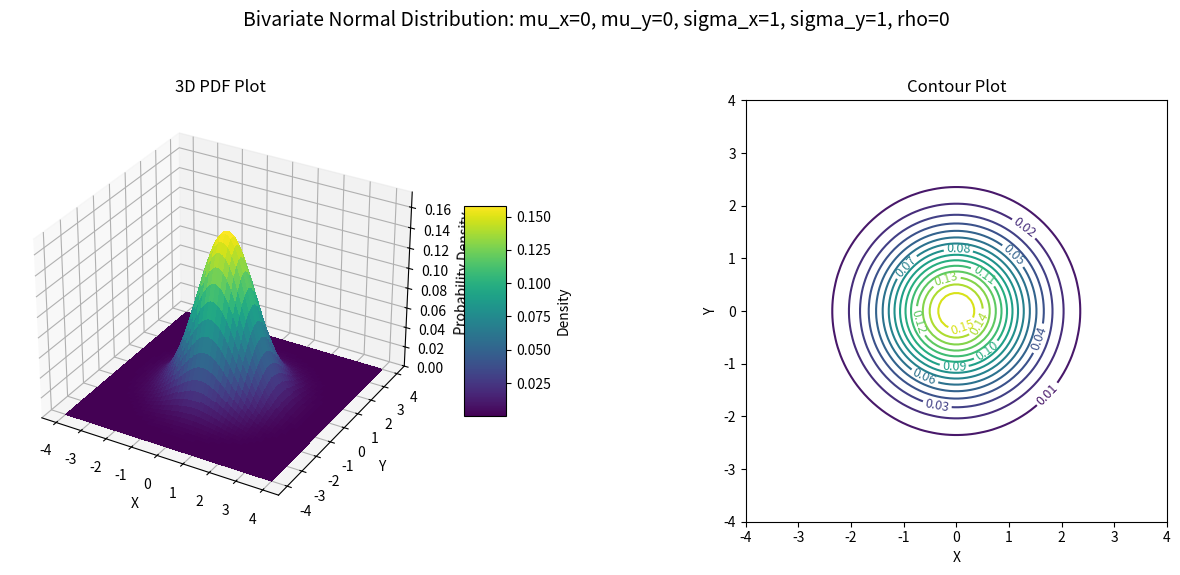
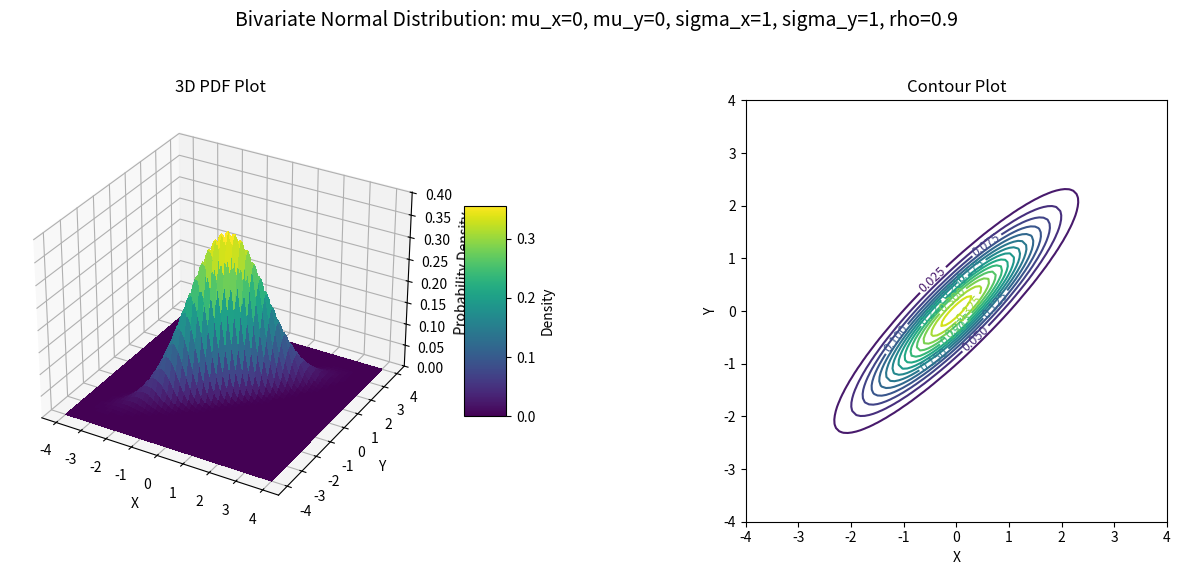
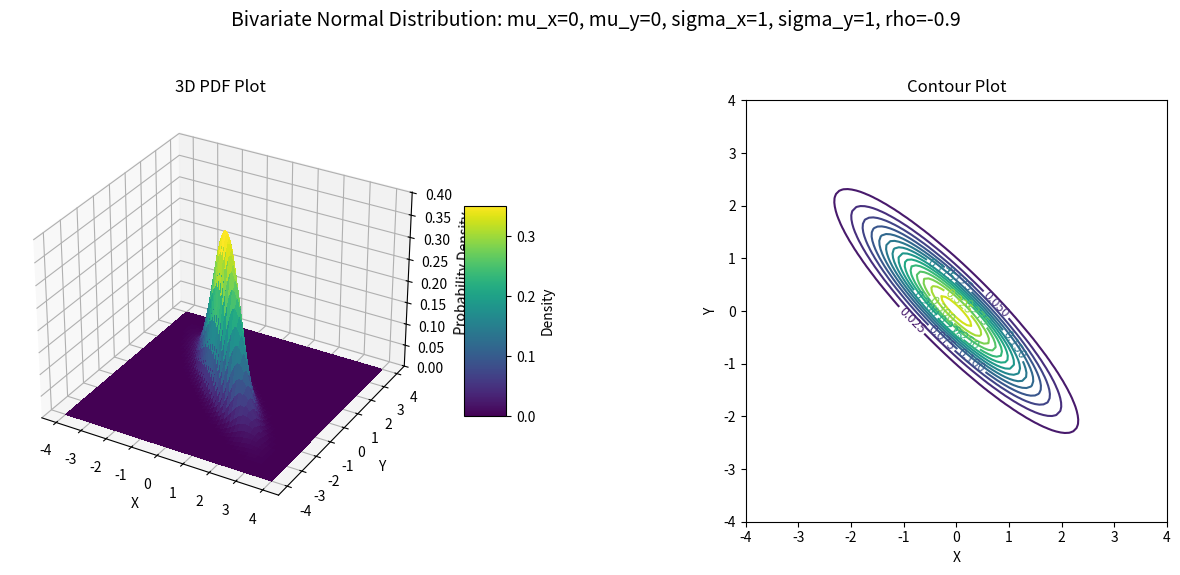
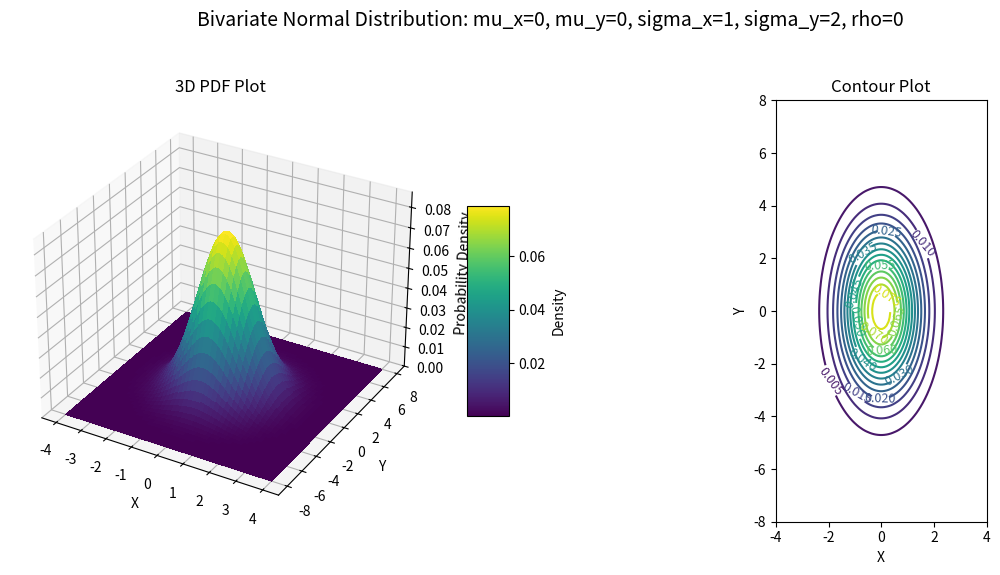
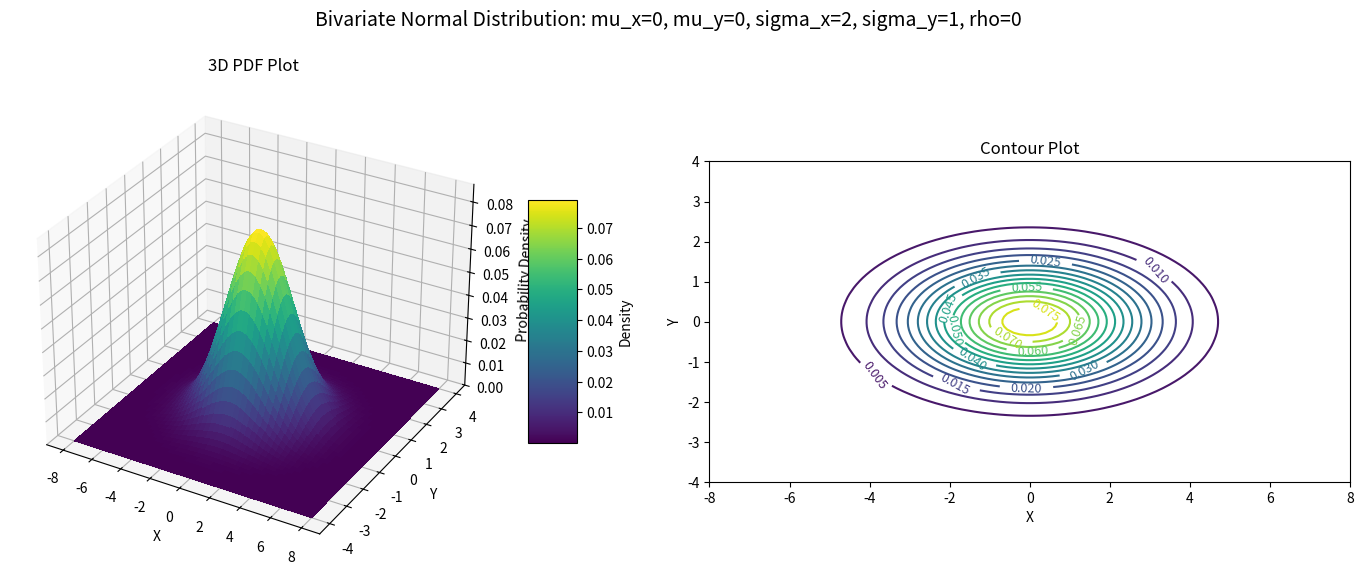
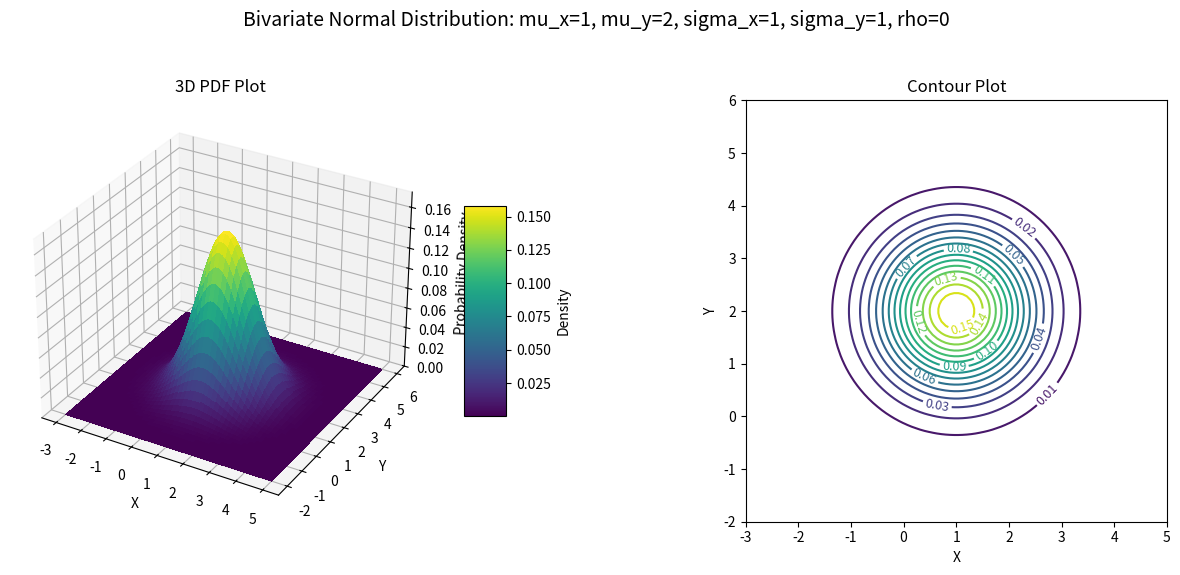

These figures' Python source, in order:
import numpy as np
import matplotlib.pyplot as plt
from mpl_toolkits.mplot3d import Axes3D
import matplotlib.cm as cm

# --- 定義繪製雙變數常態分佈圖形的函數 ---
def plot_bivariate_normal(mu_x, mu_y, sigma_x, sigma_y, rho):
    """
    根據給定的參數繪製雙變數常態分佈的 PDF 三維圖和等高線圖。

    Args:
        mu_x (float): X 的平均值
        mu_y (float): Y 的平均值
        sigma_x (float): X 的標準差
        sigma_y (float): Y 的標準差
        rho (float): X 和 Y 之間的相關係數
    """
    if abs(rho) >= 1:
         print(f"警告: 相關係數 rho={rho} 無效，必須介於 -1 和 1 之間 (不包含)。跳過此組參數。")
         return

    # 定義繪圖範圍
    x_range = np.linspace(mu_x - 4*sigma_x, mu_x + 4*sigma_x, 100) # 擴大範圍以便觀察
    y_range = np.linspace(mu_y - 4*sigma_y, mu_y + 4*sigma_y, 100) # 擴大範圍以便觀察
    X, Y = np.meshgrid(x_range, y_range)

    # 計算雙變數常態分佈的 PDF 值
    rho_squared = rho**2
    det_cov = sigma_x * sigma_y * np.sqrt(1 - rho_squared)

    z = ((X - mu_x) / sigma_x)**2 + ((Y - mu_y) / sigma_y)**2 - (2 * rho * (X - mu_x) * (Y - mu_y)) / (sigma_x * sigma_y)
    exponent = -z / (2 * (1 - rho_squared))
    Z = (1 / (2 * np.pi * det_cov)) * np.exp(exponent)

    # --- 繪製圖形 ---
    fig = plt.figure(figsize=(14, 6))
    fig.suptitle(f'Bivariate Normal Distribution: mu_x={mu_x}, mu_y={mu_y}, sigma_x={sigma_x}, sigma_y={sigma_y}, rho={rho}', fontsize=14)

    # 繪製三維 PDF 圖
    ax1 = fig.add_subplot(121, projection='3d')
    surf = ax1.plot_surface(X, Y, Z, cmap=cm.viridis, linewidth=0, antialiased=False)
    ax1.set_xlabel('X')
    ax1.set_ylabel('Y')
    ax1.set_zlabel('Probability Density')
    ax1.set_title('3D PDF Plot')
    fig.colorbar(surf, shrink=0.5, aspect=5, label='Density')
    ax1.set_zlim(0, Z.max() * 1.1) # 固定 Z 軸範圍以便比較不同圖

    # 繪製等高線圖
    ax2 = fig.add_subplot(122)
    contour = ax2.contour(X, Y, Z, levels=15, cmap=cm.viridis) # 調整等高線數量
    ax2.set_xlabel('X')
    ax2.set_ylabel('Y')
    ax2.set_title('Contour Plot')
    ax2.clabel(contour, inline=1, fontsize=9)
    ax2.set_aspect('equal', adjustable='box')
    ax2.set_xlim(x_range.min(), x_range.max()) # 確保等高線圖範圍與三維圖一致
    ax2.set_ylim(y_range.min(), y_range.max()) # 確保等高線圖範圍與三維圖一致


    plt.tight_layout(rect=[0, 0.03, 1, 0.95]) # 調整佈局，為標題留出空間
    plt.show()

# --- 根據文件中的參數進行繪圖和觀察 ---

# 文件中提出的參數組合
parameter_sets = [
    (0, 0, 1, 1, 0),
    (0, 0, 1, 1, 0.9),
    (0, 0, 1, 1, -0.9),
    (0, 0, 1, 2, 0),
    (0, 0, 2, 1, 0),
    (1, 2, 1, 1, 0)
]

# 逐一繪製每一組參數對應的圖形
for params in parameter_sets:
    plot_bivariate_normal(*params) # 使用 *params 將元組解包作為函數參數